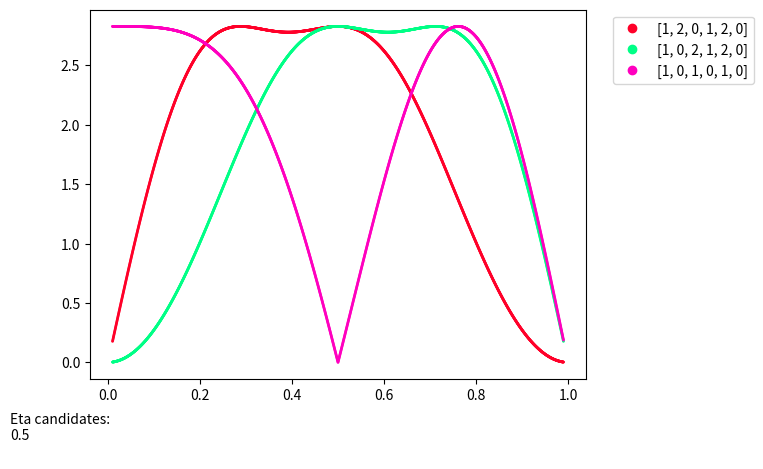

Here is the Python script that generated this plot:
import numpy as np
import math
import matplotlib.pyplot as plt

pi = np.pi

def cos(x):
    return np.cos(x)

def sin(x):
    return np.sin(x)

def mat_norm(PHI):
    sqsum = 0
    I = [[1,0,0],[0,1,0],[0,0,1]]
    for i in range(0,3):
        for j in range(0,3):
            sqsum += (float(PHI[i,j])-float(I[i][j]))**2
    return (sqsum**0.5)

def rotate(x):
    return np.matrix([[1,0,0],[0,cos(x),sin(x)],[0,-sin(x),cos(x)]],dtype=float)

def mat_mul(mat_list):
    PHI = [[1,0,0],[0,1,0],[0,0,1]]
    for i in range(0,len(mat_list)):
        PHI = np.matmul(mat_list[i],PHI)
    return PHI


# [1,2,3,0],[1,0,1,0],[1,3,2,0],[3,2,3,0],[1,0,2,0],[1,3,1,0],[2,0,2,0],
# [1,2,0,1,2,0],[1,0,2,1,2,0],[1,0,1,0,1,0]

################################################
################################################
wall_list = [[1,2,0,1,2,0],[1,0,2,1,2,0],[1,0,1,0,1,0]]
ETAStart = 0.01
ETAEnd = 0.99
ETAPoints = 2001
################################################
################################################
etaVSdis = [[],[],[]]
color = 1
lbls =[]
eta_check = []
etastr ='Eta candidates:\n'

for i in range(0,len(wall_list)):
    lbls.append(str(wall_list[i]))
for combin in range(0,len(wall_list)):
    min_eta = 0
    min_dis = 9000
    repeat = False
    for eta in np.linspace(ETAStart,ETAEnd,ETAPoints):
        Tr = [[-cos(eta*pi),-sin(eta*pi),0],[-sin(eta*pi),cos(eta*pi),0],[0,0,-1]]
        mat_list = []
        for i in range(0,len(wall_list[combin])):
            if wall_list[combin][i] == 0:
                mat_list.append(Tr)
            elif wall_list[combin][i] == 1:
                mat_list.append(rotate(pi*1/2))
                mat_list.append(Tr)
                mat_list.append(rotate(-pi*1/2))
            elif wall_list[combin][i] == 2:
                mat_list.append(rotate(pi))
                mat_list.append(Tr)
                mat_list.append(rotate(pi))
            elif wall_list[combin][i] == 3:
                mat_list.append(rotate(-pi*1/2))
                mat_list.append(Tr)
                mat_list.append(rotate(pi*1/2))

        PHI = mat_mul(mat_list)
        dis = mat_norm(PHI)
        if dis<min_dis:
            min_dis = dis
            min_eta = eta
        etaVSdis[0].append(eta)
        etaVSdis[1].append(dis)
        etaVSdis[2].append(color/len(wall_list))
    # print(color/len(wall_list))
    for i in range(0,len(eta_check)):
        if min_eta == eta_check[i]:
            repeat = True

    if min_eta != ETAStart and min_eta != ETAEnd and repeat == False:
        print(min_eta)
        etastr += str(min_eta)+'\n'
        eta_check.append(min_eta)
    color += 1

sc=plt.scatter(etaVSdis[0],etaVSdis[1],c=etaVSdis[2],s=1,cmap='gist_rainbow')
plt.legend(handles=sc.legend_elements()[0], labels=lbls,bbox_to_anchor=(1.04,1), loc="upper left")
plt.figtext(0, -0.05, etastr, fontsize=10)
plt.savefig('P_4_ES_range'+str(ETAStart)+'-'+str(ETAEnd)+'_iter'+str(ETAPoints)+'.png',bbox_inches = "tight")
# print(str(best_eta) + ' is the best Eta from the run')
print('done')
